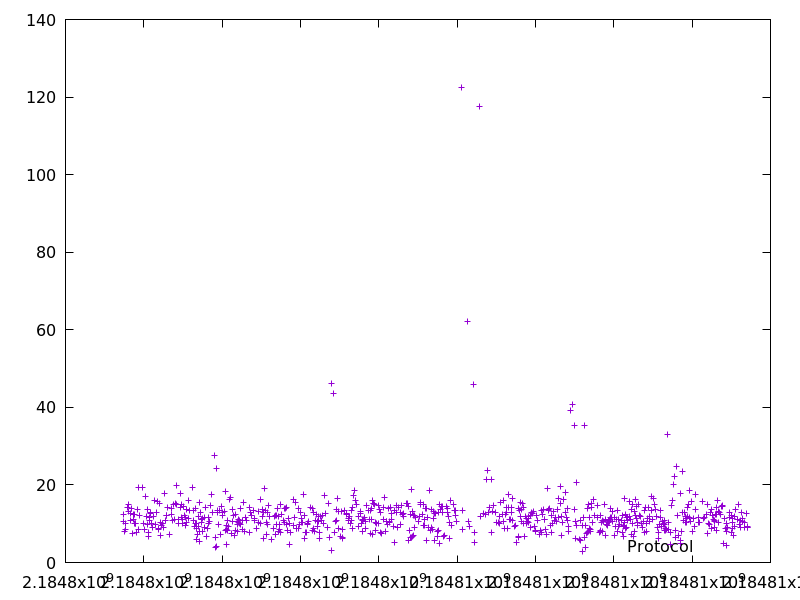

Values plotted in this chart, from the file beside it:
2184797469.1842084, 12.480801999999999
2184797491, 10.56
2184797504, 7.995
2184797527, 8.541
2184797537, 10.01
2184797586, 14.26
2184797605, 15.03
2184797621, 13.21
2184797651, 10.89
2184797673, 12.57
2184797688, 14
2184797716, 7.518
2184797732, 12.45
2184797743, 11
2184797753, 10.03
2184797772, 12.33
2184797782, 10.08
2184797793, 10.08
2184797814, 7.815
2184797827, 13.6
2184797854, 19.43
2184797867, 8.627
2184797879, 12.02
2184797969, 19.33
2184797996, 10.16
2184798018, 8.587
2184798035, 17.16
2184798058, 11.83
2184798093, 13.65
2184798103, 9.791
2184798111, 6.84
2184798119, 7.711
2184798134, 11.59
2184798150, 10.89
2184798163, 13.01
2184798179, 12.56
2184798201, 10.15
2184798211, 8.965
2184798258, 11.82
2184798283, 16.09
2184798301, 9.948
2184798316, 12.81
2184798354, 15.65
2184798378, 8.65
2184798387, 8.839
2184798405, 15.35
2184798416, 10.23
2184798427, 7.003
2184798448, 9.522
2184798471, 10.16
2184798499, 8.946
2184798531, 17.86
2184798556, 10.87
2184798568, 12.1
2184798583, 12.21
2184798597, 14.14
2184798664, 7.278
2184798695, 13.83
2184798712, 12.31
2184798743, 10.78
2184798767, 15.02
... 694 more rows
